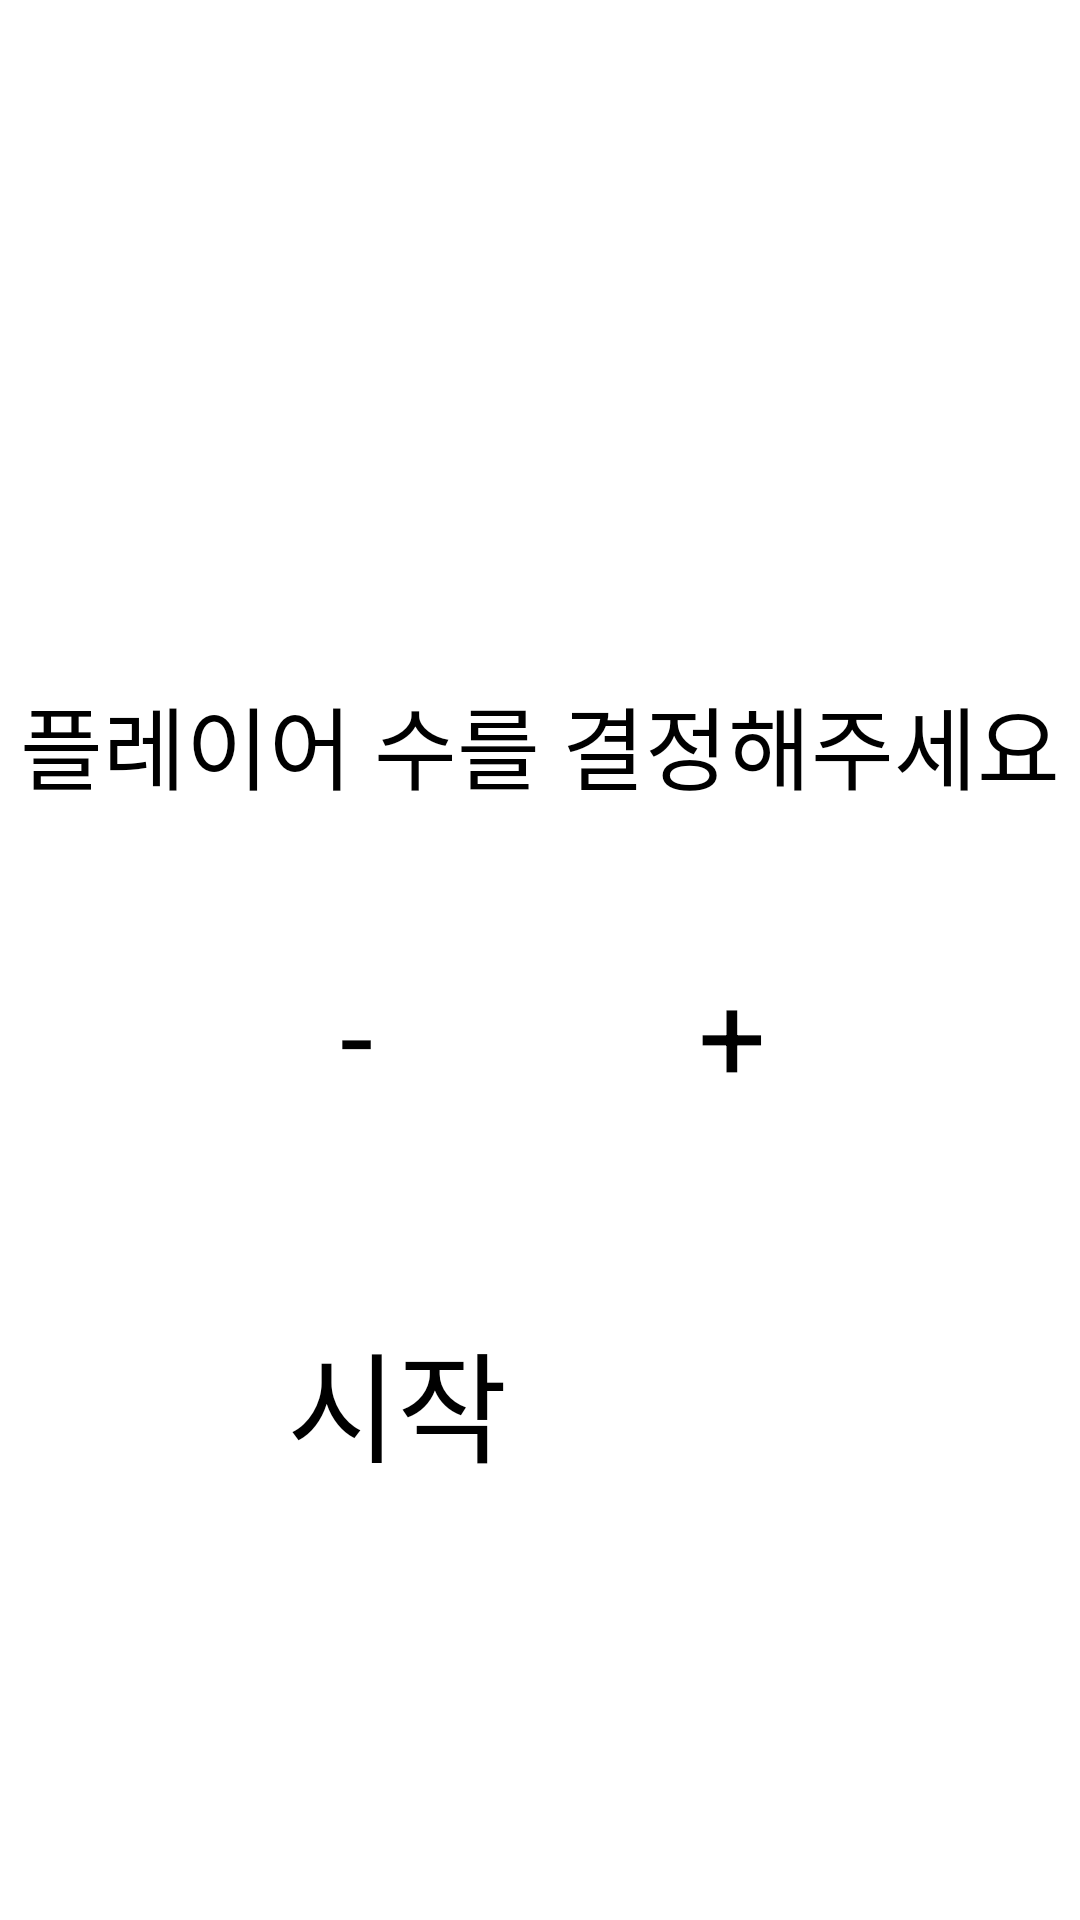

Reconstruct the res/layout file that produces this screen, plus the resources it refers to.
<!-- AndroidManifest.xml: application theme Theme.Practice -->
<!-- res/layout/activity_start.xml -->
<?xml version="1.0" encoding="utf-8"?>
<androidx.constraintlayout.widget.ConstraintLayout xmlns:android="http://schemas.android.com/apk/res/android"
    xmlns:app="http://schemas.android.com/apk/res-auto"
    xmlns:tools="http://schemas.android.com/tools"
    android:layout_width="match_parent"
    android:layout_height="match_parent"
    android:fitsSystemWindows="true"
    tools:context=".MainActivity">

    <Button
        android:id="@+id/playerPlusButton"
        android:layout_width="wrap_content"
        android:layout_height="wrap_content"
        android:text="+"
        android:textSize="40sp"
        app:layout_constraintBottom_toBottomOf="parent"
        app:layout_constraintEnd_toEndOf="parent"
        app:layout_constraintHorizontal_bias="0.69"
        app:layout_constraintStart_toStartOf="parent"
        app:layout_constraintTop_toTopOf="parent"
        app:layout_constraintVertical_bias="0.542" />

    <Button
        android:id="@+id/playerMinusButton"
        android:layout_width="wrap_content"
        android:layout_height="wrap_content"
        android:text="-"
        android:textSize="40sp"
        app:layout_constraintBottom_toBottomOf="parent"
        app:layout_constraintEnd_toEndOf="parent"
        app:layout_constraintHorizontal_bias="0.325"
        app:layout_constraintStart_toStartOf="parent"
        app:layout_constraintTop_toTopOf="parent"
        app:layout_constraintVertical_bias="0.542" />

    <Button
        android:id="@+id/startButton"
        android:layout_width="169dp"
        android:layout_height="130dp"
        android:layout_marginBottom="72dp"
        android:text="시작"
        android:textSize="40sp"
        app:layout_constraintBottom_toBottomOf="parent"
        app:layout_constraintEnd_toEndOf="parent"
        app:layout_constraintStart_toStartOf="parent" />

    <TextView
        android:id="@+id/selectPlayerCount"
        android:layout_width="wrap_content"
        android:layout_height="wrap_content"
        android:text="플레이어 수를 결정해주세요"
        android:textSize="30sp"
        app:layout_constraintBottom_toBottomOf="parent"
        app:layout_constraintEnd_toEndOf="parent"
        app:layout_constraintStart_toStartOf="parent"
        app:layout_constraintTop_toTopOf="parent"
        app:layout_constraintVertical_bias="0.379" />

</androidx.constraintlayout.widget.ConstraintLayout>
<!-- resources referenced by this layout -->
<resources>
  <style name="Theme.Practice" parent="Base.Theme.Practice">
          
          <item name="android:navigationBarColor">@android:color/transparent</item>
          <item name="android:statusBarColor">@android:color/transparent</item>
          <item name="android:windowLightStatusBar">?attr/isLightTheme</item>
      </style>
</resources>
